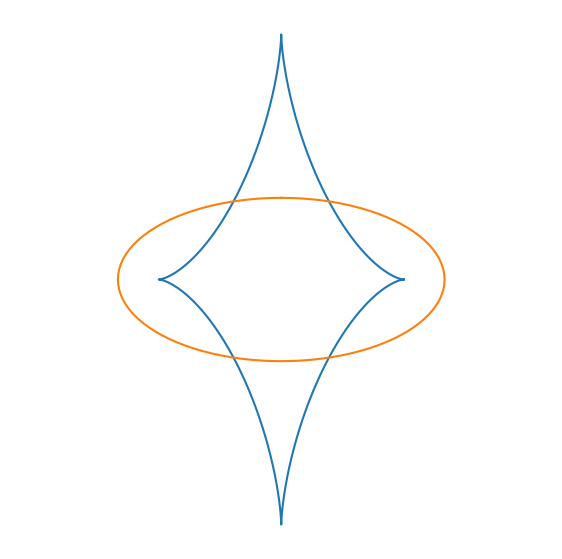

Write Python code to recreate this figure.
import numpy as np
import matplotlib.pyplot as plt


def ellipse_evolute(a,b,n=1001,draw=True):

    th = np.linspace(0,2*np.pi,n)
    x = (a*a-b*b)/a*np.cos(th)**3
    y = (b*b-a*a)/b*np.sin(th)**3
    
    if draw:
        fig = plt.figure()
        fig.set_size_inches(7,7)
        ax = plt.axes()
        ax.set_aspect("equal","datalim")
        ax.axis('off')
        ax.set_xticks([])
        ax.set_yticks([])
        
        plt.plot(x,y)
        
    return x,y
    
if __name__ == '__main__':
    
    a,b = 2,1
    ellipse_evolute(a,b)
    th = np.linspace(0,2*np.pi,101)
    x,y = a*np.sin(th), b*np.cos(th)
    
    plt.plot(x,y)